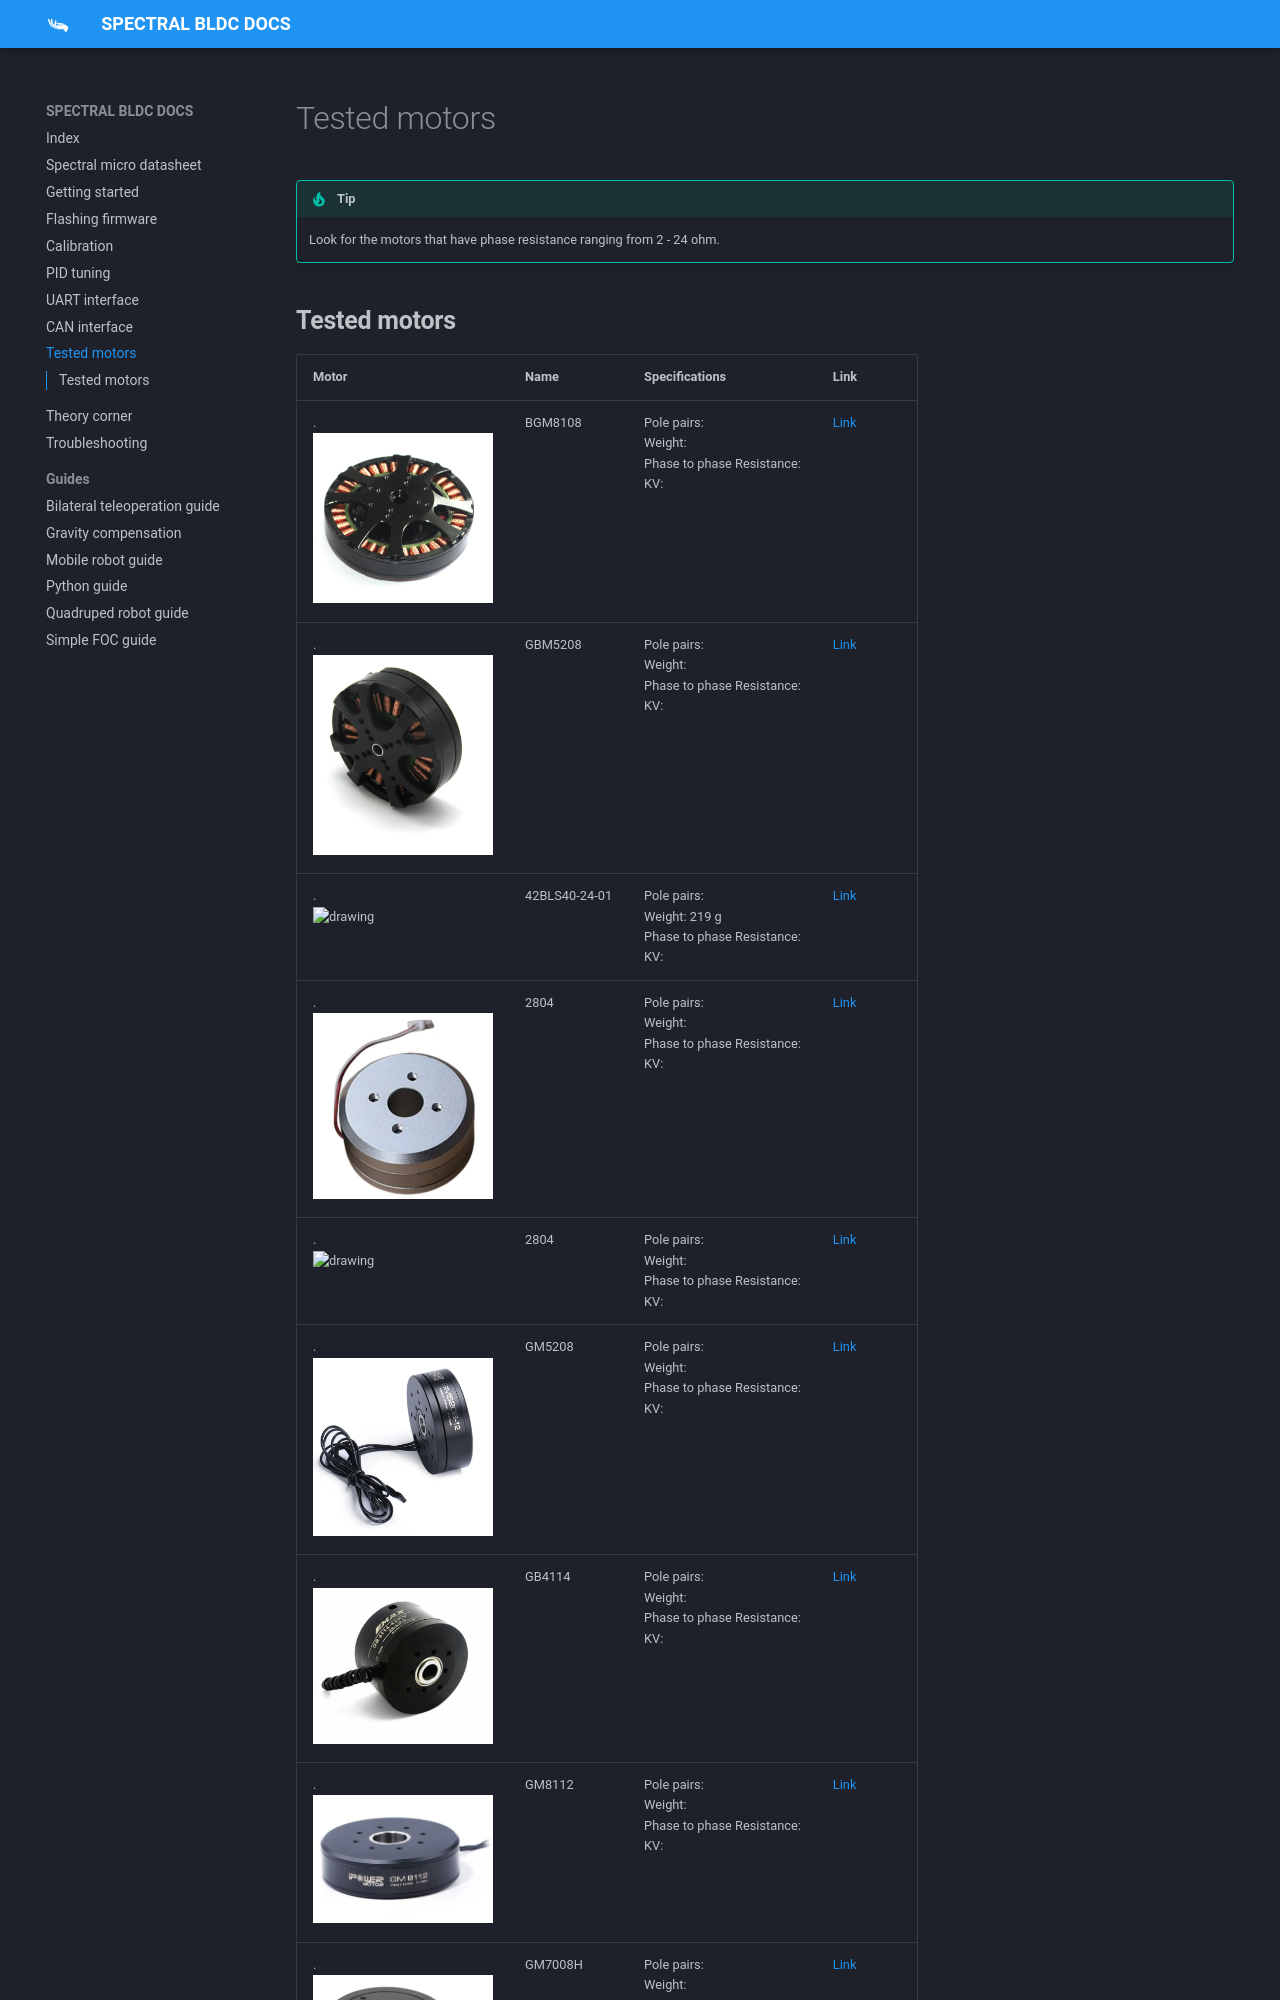

repository: Source-robotics/Spectral-BLDC-docs · page: apage9_3_tested_motors/index.html · generator: mkdocs

# Tested motors


!!! Tip annotate "Tip" 
    Look for the motors that have phase resistance ranging from 2 - 24 ohm.



## **Tested motors**
Motor | Name | Specifications | Link  
---- | ---- | ---- | ---- 
.<p align="left"> <img src="../assets/BGM8108.PNG" alt="drawing" width="180"/> <br /> </p> |BGM8108| Pole pairs:  <br /> Weight:   <br /> Phase to phase Resistance:   <br /> KV: | [Link](https://es.aliexpress.com/item/2008157492.html)
.<p align="left"> <img src="../assets/GBM5208.PNG" alt="drawing" width="180"/> <br /> </p> |GBM5208|Pole pairs:  <br /> Weight:   <br /> Phase to phase Resistance:  <br /> KV:|[Link](https://s.click.aliexpress.com/e/_okWNA7Z)
.<p align="left"> <img src="../assets/NEMA17 format BLDC.PNG" alt="drawing" width="180"/> <br /> </p> |42BLS40-24-01|Pole pairs:  <br /> Weight: 219 g  <br /> Phase to phase Resistance:  <br /> KV:| [Link](https://www.omc-stepperonline.com/24v-4000rpm-0-0625nm-26w-1-8a-42x42x40mm-brushless-dc-motor-42bls40-24-01?tracking=6543849d6ff69)
.<p align="left"> <img src="../assets/2804_motor.PNG" alt="drawing" width="180"/> <br /> </p> |2804|Pole pairs:  <br /> Weight:   <br /> Phase to phase Resistance:  <br /> KV:|[Link](https://s.click.aliexpress.com/e/_DlEUo81)
.<p align="left"> <img src="../assets/RCTIMER.PNG" alt="drawing" width="180"/> <br /> </p> |2804|Pole pairs:  <br /> Weight:  <br /> Phase to phase Resistance:  <br /> KV:| [Link](https://s.click.aliexpress.com/e/_DlQJp3T)
.<p align="left"> <img src="../assets/GM5208.PNG" alt="drawing" width="180"/> <br /> </p> |GM5208|Pole pairs:  <br /> Weight:   <br /> Phase to phase Resistance: <br /> KV: |  [Link](https://s.click.aliexpress.com/e/_Dd82dTF)
.<p align="left"> <img src="../assets/GB4114.PNG" alt="drawing" width="180"/> <br /> </p> |GB4114|Pole pairs:  <br /> Weight:   <br /> Phase to phase Resistance:  <br /> KV:|[Link](https://s.click.aliexpress.com/e/_DDVlOFR)
.<p align="left"> <img src="../assets/GM8112.PNG" alt="drawing" width="180"/> <br /> </p> |GM8112|Pole pairs:  <br /> Weight:   <br /> Phase to phase Resistance:  <br /> KV:
